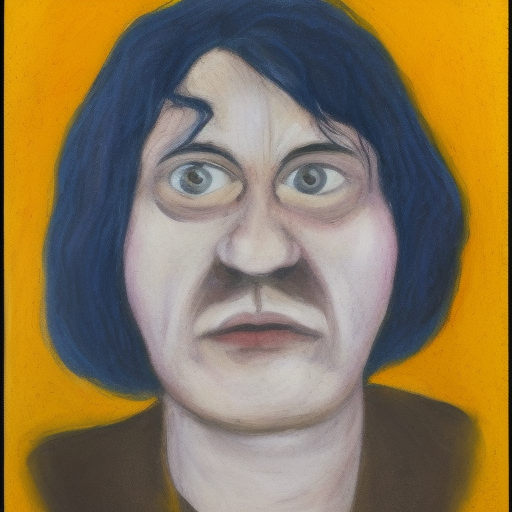
Generation parameters embedded in this image by AUTOMATIC1111 Stable Diffusion web UI or a fork of it (Forge, ...) (PNG 'parameters' text chunk):
person
Steps: 20, Sampler: Euler a, CFG scale: 10, Seed: 1096561868, Size: 512x512, Model hash: 81761151